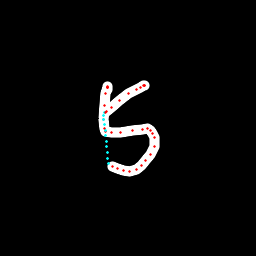

Data behind this chart, as committed beside it:
x, y, hover, eod
107.1, 89.29, 0.0, 0.0
107.3, 87.58, 0.0, 0.0
107.4, 86.52, 0.0, 0.0
107.4, 87.05, 0.0, 0.0
107.3, 87.76, 0.0, 0.0
105.7, 93.11, 0.0, 0.0
104.3, 105.6, 0.0, 0.0
103.8, 119.8, 0.0, 0.0
104.6, 128.8, 0.0, 0.0
105.8, 131.5, 0.0, 0.0
111.8, 132.7, 0.0, 0.0
120.7, 132.6, 0.0, 0.0
132.5, 130.5, 0.0, 0.0
142.6, 129.3, 0.0, 0.0
147.6, 128.8, 0.0, 0.0
150.2, 130.4, 0.0, 0.0
152.3, 133.2, 0.0, 0.0
154.1, 137.9, 0.0, 0.0
154.2, 146.1, 0.0, 0.0
150.1, 154.5, 0.0, 0.0
145.9, 160.6, 0.0, 0.0
141.9, 165.2, 0.0, 0.0
136.4, 169.1, 0.0, 0.0
129.4, 171.2, 0.0, 0.0
123, 170.7, 0.0, 0.0
117.7, 168.7, 0.0, 0.0
112.8, 166.2, 0.0, 0.0
108.5, 163.6, 1.0, 0.0
107.9, 158.1, 1.0, 0.0
107.3, 152.5, 1.0, 0.0
106.8, 146.9, 1.0, 0.0
106.2, 141.4, 1.0, 0.0
105.7, 135.8, 1.0, 0.0
105.1, 130.2, 1.0, 0.0
104.5, 124.7, 1.0, 0.0
104, 119.1, 1.0, 0.0
103.9, 115.2, 1.0, 0.0
104.4, 112.9, 1.0, 0.0
105.7, 112.2, 0.0, 0.0
107, 111.5, 0.0, 0.0
111, 107.2, 0.0, 0.0
119.3, 100.5, 0.0, 0.0
128.8, 93.55, 0.0, 0.0
136.2, 89.56, 0.0, 0.0
140.6, 87.23, 0.0, 0.0
143.7, 85.87, 0.0, 0.0
144.6, 85.82, 0.0, 0.0
144.8, 85.82, 0.0, 1.0
